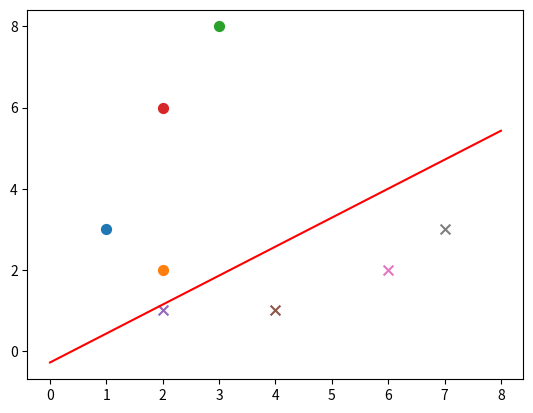

Generate this figure with matplotlib:
from __future__ import division
import random
import numpy as np
import matplotlib.pyplot as plt


def sign(v):
    if v>=0:
        return 1
    else:
        return -1

def train(train_num,train_datas,lr):
    w=0.0
    b=0
    datas_len = len(train_datas)
    alpha = [0 for i in range(datas_len)]
    train_array = np.array(train_datas)
    #print(train_datas)
    #print(train_array)
    gram = np.matmul(train_array[:,0:-1] , train_array[:,0:-1].T)
    #print(gram)
    for idx in range(train_num):
        tmp=0
        i = random.randint(0,datas_len-1)
        yi=train_array[i,-1]
        for j in range(datas_len):
            tmp+=alpha[j]*train_array[j,-1]*gram[i,j]
        tmp+=b
        if(yi*tmp<=0):
            alpha[i]=alpha[i]+lr
            b=b+lr*yi
    for i in range(datas_len):
        w+=alpha[i]*train_array[i,0:-1]*train_array[i,-1]
    return w,b,alpha,gram

def plot_points(train_datas,w,b):
    plt.figure()
    x1 = np.linspace(0, 8, 100)
    x2 = (-b-w[0]*x1)/(w[1]+1e-10)
    plt.plot(x1, x2, color='r', label='y1 data')
    datas_len=len(train_datas)
    for i in range(datas_len):
        if(train_datas[i][-1]==1):
            plt.scatter(train_datas[i][0],train_datas[i][1],s=50)
        else:
            plt.scatter(train_datas[i][0],train_datas[i][1],marker='x',s=50)
    plt.show()

if __name__=='__main__':
    train_data1 = [[1, 3, 1], [2, 2, 1], [3, 8, 1], [2, 6, 1]]  # 正样本
    train_data2 = [[2, 1, -1], [4, 1, -1], [6, 2, -1], [7, 3, -1]]  # 负样本
    train_datas = train_data1 + train_data2  # 样本集
    w,b,alpha,gram=train(train_num=500,train_datas=train_datas,lr=0.01)
    plot_points(train_datas,w,b)
